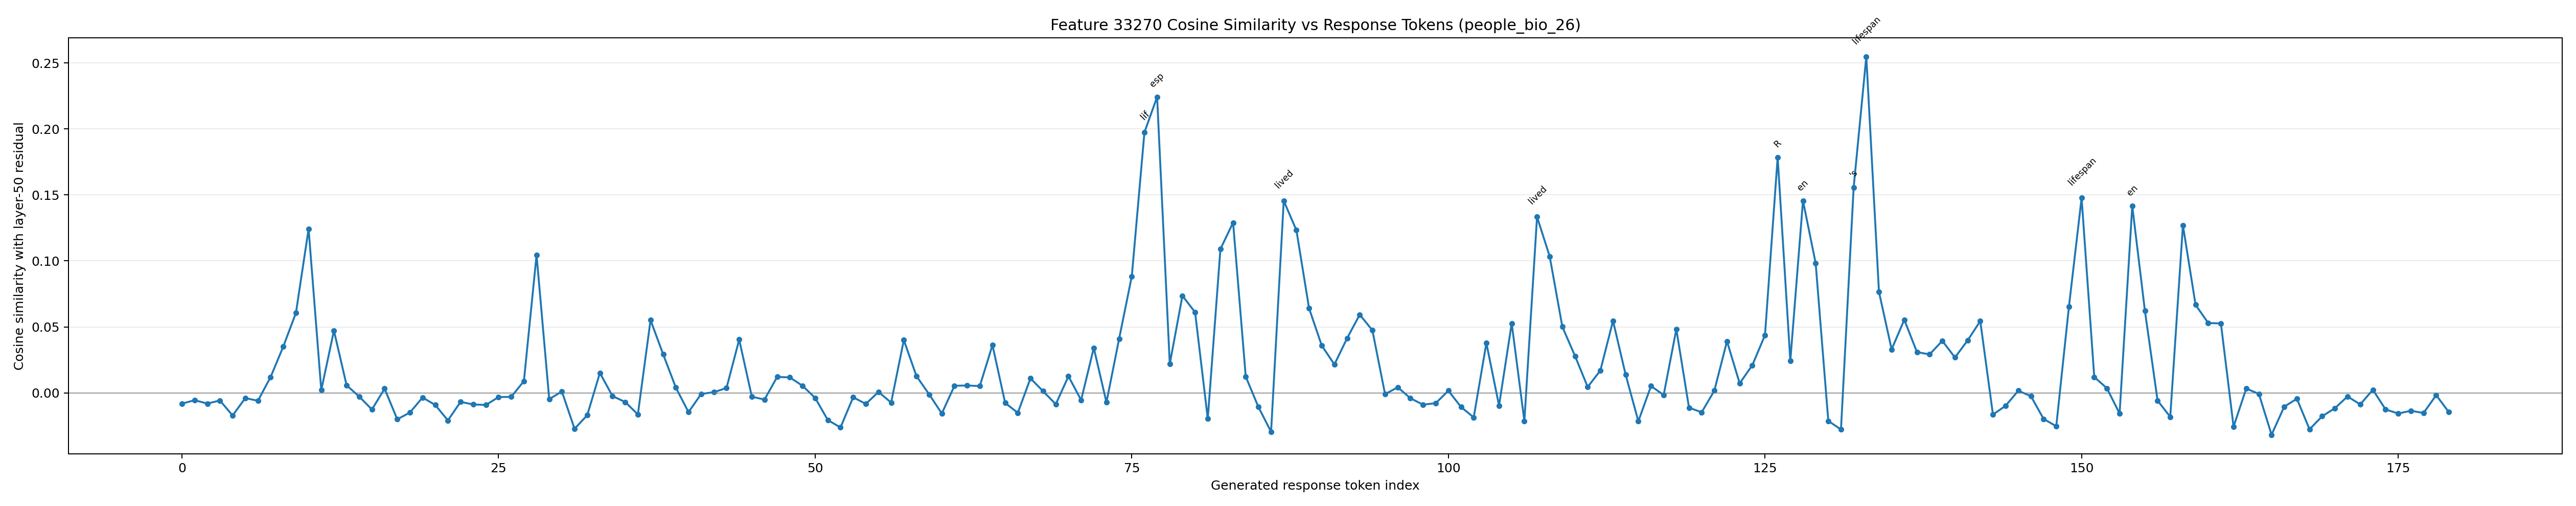

Source data for this figure (header and first rows):
generated_token_index, token_id, token_text, prediction_position, cosine_similarity
0, 1271, To, 58, -0.008113
1, 4320, answer, 59, -0.005529
2, 420, this, 60, -0.008081
3, 3488, question, 61, -0.005736
4, 11, ,, 62, -0.01715
5, 584, we, 63, -0.003928
6, 1205, need, 64, -0.005941
7, 311, to, 65, 0.01204
8, 1440, know, 66, 0.0351
9, 279, the, 67, 0.06064
10, 7342, birth, 68, 0.1243
11, 323, and, 69, 0.002077
12, 4648, death, 70, 0.04721
13, 13003, dates, 71, 0.005774
14, 315, of, 72, -0.002826
15, 2225, both, 73, -0.01257
16, 40796, Nicholas, 74, 0.003226
17, 14767, III, 75, -0.02002
18, 315, of, 76, -0.01486
19, 14539, Saint, 77, -0.003484
20, 507, O, 78, -0.009164
21, 1195, mer, 79, -0.02082
22, 323, and, 80, -0.006785
23, 432, R, 81, -0.008756
24, 455, up, 82, -0.009122
25, 268, en, 83, -0.003156
26, 315, of, 84, -0.002986
27, 9995, Mont, 85, 0.008905
28, 4057, fort, 86, 0.1045
29, 382, .??, 87, -0.004728
30, 86279, Nich, 88, 0.001086
31, 19736, olas, 89, -0.0272
32, 14767, III, 90, -0.01691
33, 315, of, 91, 0.01512
34, 14539, Saint, 92, -0.002428
35, 507, O, 93, -0.006891
36, 1195, mer, 94, -0.0163
37, 574, was, 95, 0.05512
38, 9405, born, 96, 0.02918
39, 2212, around, 97, 0.003984
40, 220, , 98, -0.01457
41, 8546, 117, 99, -0.0007759
42, 15, 0, 100, 0.0005407
43, 323, and, 101, 0.003731
44, 8636, died, 102, 0.04039
45, 304, in, 103, -0.002891
46, 220, , 104, -0.005026
47, 7994, 121, 105, 0.01213
48, 22, 7, 106, 0.01173
49, 13, ., 107, 0.005394
50, 4815, ??, 108, -0.00379
51, 49, R, 109, -0.0206
52, 455, up, 110, -0.02619
53, 268, en, 111, -0.003307
54, 315, of, 112, -0.00833
55, 9995, Mont, 113, 0.0007243
56, 4057, fort, 114, -0.00732
57, 574, was, 115, 0.04001
58, 9405, born, 116, 0.01272
59, 2212, around, 117, -0.001078
... 120 more rows
